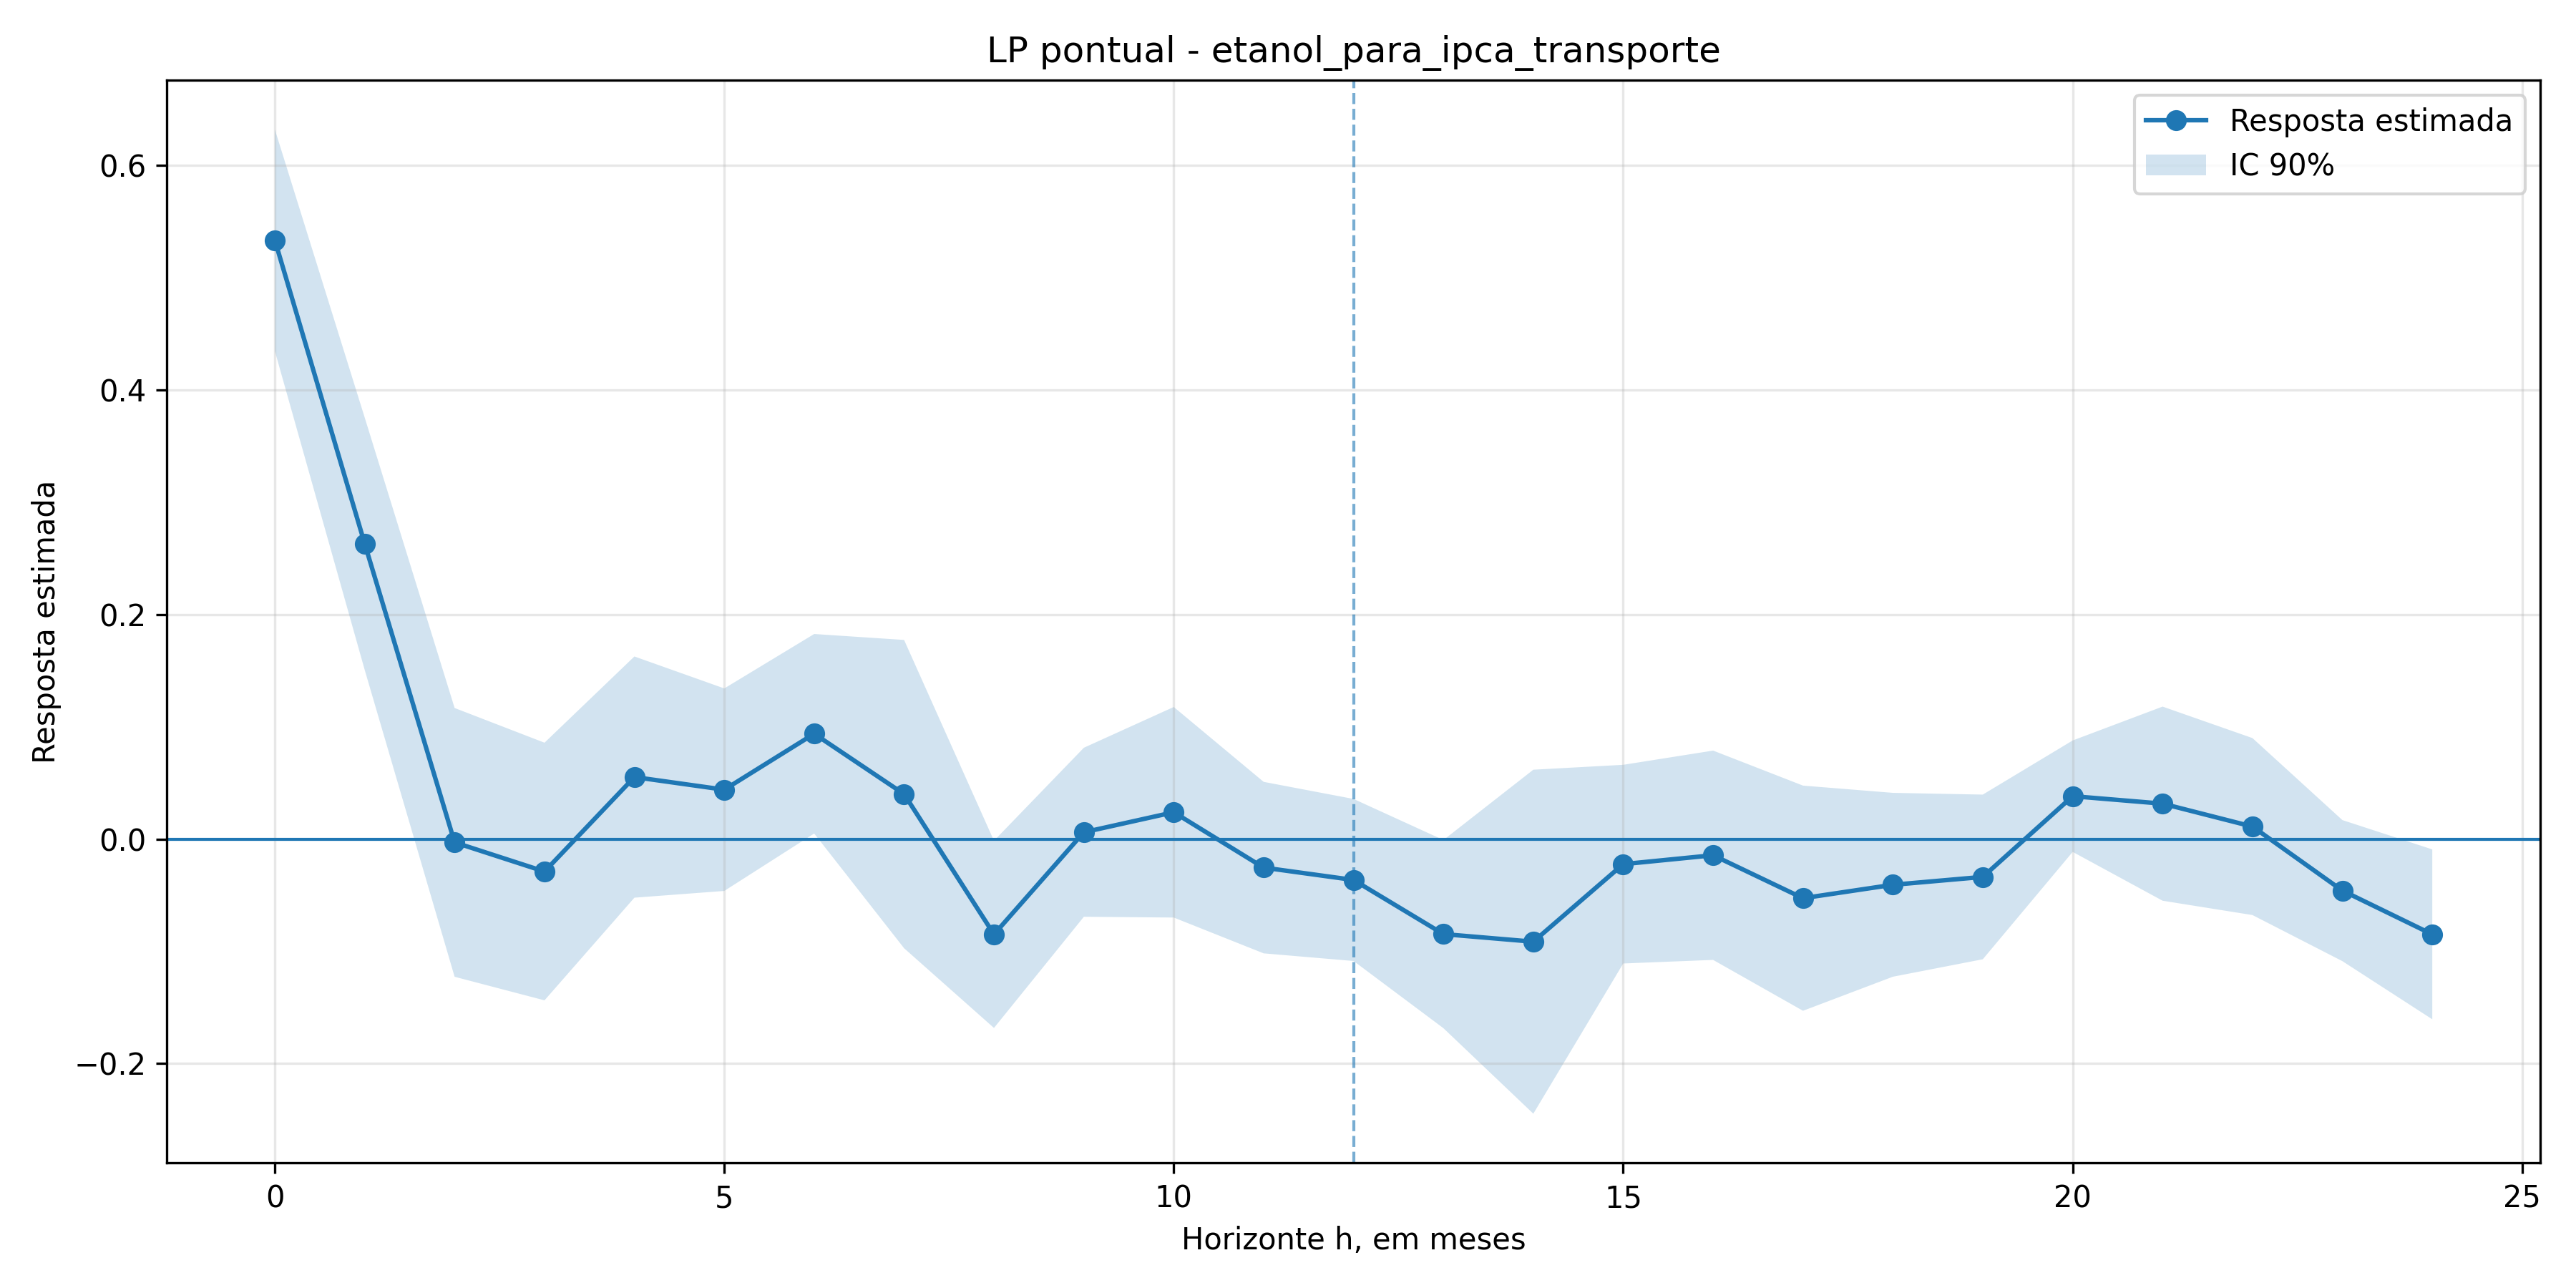

The table this chart was drawn from, first rows:
h, coef, se, t, pvalor, ci_low, ci_high, nobs
0, 0.5336, 0.06001, 8.891, 6.044235654975197e-19, 0.4349, 0.6323, 269
1, 0.263, 0.06834, 3.849, 0.0001187, 0.1506, 0.3755, 268
2, -0.003003, 0.07279, -0.04125, 0.9671, -0.1227, 0.1167, 267
3, -0.02896, 0.06977, -0.4151, 0.6781, -0.1437, 0.08582, 266
4, 0.05519, 0.06532, 0.8448, 0.3982, -0.05227, 0.1626, 265
5, 0.04396, 0.05484, 0.8016, 0.4228, -0.04626, 0.1342, 264
6, 0.0938, 0.05403, 1.736, 0.08256, 0.004917, 0.1827, 263
7, 0.04004, 0.08349, 0.4796, 0.6315, -0.0973, 0.1774, 262
8, -0.08495, 0.05069, -1.676, 0.09377, -0.1683, -0.001563, 261
9, 0.006033, 0.04577, 0.1318, 0.8951, -0.06927, 0.08133, 260
10, 0.02384, 0.05703, 0.4181, 0.6759, -0.06997, 0.1176, 259
11, -0.02547, 0.04644, -0.5485, 0.5833, -0.1019, 0.05092, 258
12, -0.03648, 0.04389, -0.8313, 0.4058, -0.1087, 0.03571, 257
13, -0.08473, 0.05097, -1.662, 0.09642, -0.1686, -0.0008896, 256
14, -0.09149, 0.09316, -0.9821, 0.3261, -0.2447, 0.06176, 255
15, -0.02239, 0.0538, -0.4161, 0.6773, -0.1109, 0.06612, 254
16, -0.01446, 0.05669, -0.2551, 0.7986, -0.1077, 0.07879, 253
17, -0.05273, 0.06098, -0.8646, 0.3872, -0.153, 0.04759, 252
18, -0.04077, 0.04979, -0.8188, 0.4129, -0.1227, 0.04114, 251
19, -0.03377, 0.04459, -0.7573, 0.4489, -0.1071, 0.03959, 250
20, 0.03817, 0.03018, 1.265, 0.2059, -0.01147, 0.08781, 249
21, 0.03151, 0.05257, 0.5993, 0.549, -0.05498, 0.118, 248
22, 0.01109, 0.04793, 0.2313, 0.8171, -0.06775, 0.08993, 247
23, -0.04597, 0.0382, -1.203, 0.2289, -0.1088, 0.01688, 246
24, -0.08493, 0.04601, -1.846, 0.06488, -0.1606, -0.00925, 245
